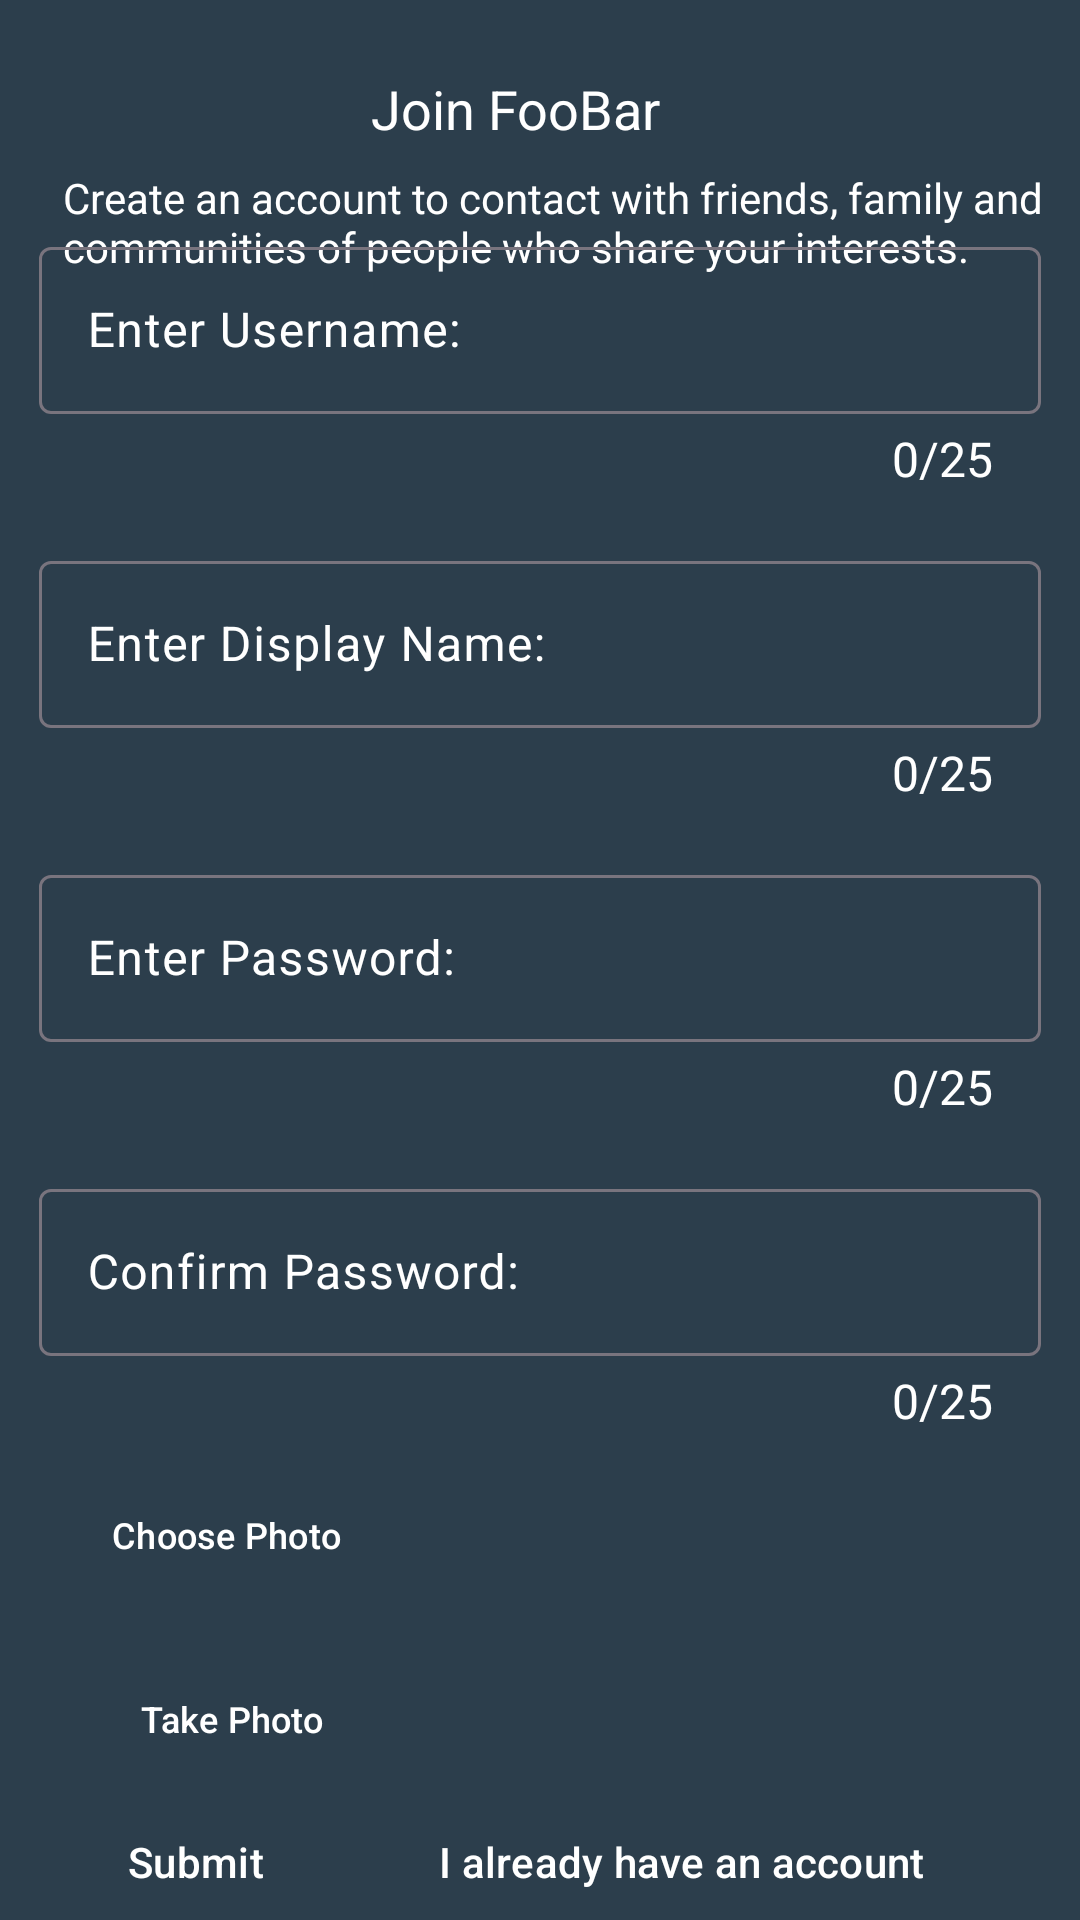

Here is an Android app screen rendered from its layout file. Give the layout XML and the strings, colors and styles it references.
<!-- AndroidManifest.xml: application theme Theme.FooBarApp -->
<!-- res/layout/activity_register.xml -->
<?xml version="1.0" encoding="utf-8"?>
<androidx.constraintlayout.widget.ConstraintLayout xmlns:android="http://schemas.android.com/apk/res/android"
    xmlns:app="http://schemas.android.com/apk/res-auto"
    xmlns:tools="http://schemas.android.com/tools"
    android:layout_width="match_parent"
    android:layout_height="match_parent"
    android:background="#2C3E4C"
    tools:context="activities.RegisterActivity">


    <Button
        android:id="@+id/btnExists"
        style="@style/Widget.Material3.Button.OutlinedButton.Icon"
        android:layout_width="wrap_content"
        android:layout_height="wrap_content"
        android:layout_marginEnd="28dp"
        android:layout_marginBottom="8dp"
        android:text="@string/account_exists_btn"
        android:textColor="@color/white"
        app:layout_constraintBottom_toBottomOf="parent"
        app:layout_constraintEnd_toEndOf="parent"
        app:layout_constraintTop_toBottomOf="@+id/linearLayout4" />

    <LinearLayout
        android:id="@+id/linearLayout2"
        android:layout_width="350dp"
        android:layout_height="wrap_content"
        android:layout_marginTop="8dp"
        android:orientation="vertical"
        app:layout_constraintEnd_toEndOf="parent"
        app:layout_constraintStart_toStartOf="parent"
        app:layout_constraintTop_toBottomOf="@+id/idTitle">

        <TextView
            android:id="@+id/registration_message"
            android:layout_width="match_parent"
            android:layout_height="match_parent"
            android:layout_marginStart="16dp"
            android:text="@string/registration_msg"
            android:textColor="@color/white" />
    </LinearLayout>

    <LinearLayout
        android:id="@+id/linearLayout4"
        android:layout_width="350dp"
        android:layout_height="550dp"
        android:layout_marginBottom="64dp"
        android:orientation="vertical"
        app:layout_constraintBottom_toBottomOf="parent"
        app:layout_constraintEnd_toEndOf="parent"
        app:layout_constraintStart_toStartOf="parent"
        app:layout_constraintTop_toBottomOf="@+id/linearLayout2">

        <com.google.android.material.textfield.TextInputLayout
            android:id="@+id/addUserName"
            android:layout_width="match_parent"
            android:layout_height="wrap_content"
            android:layout_marginStart="8dp"
            android:layout_marginTop="16dp"
            android:layout_marginEnd="8dp"
            android:textColorHint="@color/white"
            app:counterEnabled="true"
            app:counterMaxLength="25"
            app:counterOverflowTextAppearance="@style/CounterOverFlow"
            app:counterTextAppearance="@style/CounterText"
            app:counterTextColor="@color/white"
            app:hintTextAppearance="@style/HintText">

            <com.google.android.material.textfield.TextInputEditText
                android:id="@+id/usernameEditText"
                android:layout_width="match_parent"
                android:layout_height="wrap_content"
                android:hint="@string/enter_username"
                android:textColor="@color/white"
                android:textSize="16sp">

            </com.google.android.material.textfield.TextInputEditText>
        </com.google.android.material.textfield.TextInputLayout>


        <com.google.android.material.textfield.TextInputLayout
            android:id="@+id/displayName"
            android:layout_width="match_parent"
            android:layout_height="wrap_content"
            android:layout_marginStart="8dp"
            android:layout_marginTop="16dp"
            android:layout_marginEnd="8dp"
            android:textColorHint="@color/white"
            app:counterEnabled="true"
            app:counterMaxLength="25"
            app:counterOverflowTextAppearance="@style/CounterOverFlow"
            app:counterTextAppearance="@style/CounterText"
            app:counterTextColor="@color/white"
            app:hintTextAppearance="@style/HintText">

            <com.google.android.material.textfield.TextInputEditText
                android:id="@+id/displayNameEditText"
                android:layout_width="match_parent"
                android:layout_height="wrap_content"
                android:hint="@string/enter_display_name"
                android:textColor="@color/white"
                android:textSize="16sp">

            </com.google.android.material.textfield.TextInputEditText>
        </com.google.android.material.textfield.TextInputLayout>

        <com.google.android.material.textfield.TextInputLayout
            android:id="@+id/addPassword"
            android:layout_width="match_parent"
            android:layout_height="wrap_content"
            android:layout_marginStart="8dp"
            android:layout_marginTop="16dp"
            android:layout_marginEnd="8dp"
            android:textColorHint="@color/white"
            app:counterEnabled="true"
            app:counterMaxLength="25"
            app:counterOverflowTextAppearance="@style/CounterOverFlow"
            app:counterTextAppearance="@style/CounterText"
            app:counterTextColor="@color/white"
            app:hintTextAppearance="@style/HintText">

            <com.google.android.material.textfield.TextInputEditText
                android:id="@+id/passwordEditText"
                android:layout_width="match_parent"
                android:layout_height="wrap_content"
                android:hint="@string/enter_password"
                android:textColor="@color/white"
                android:textSize="16sp">

            </com.google.android.material.textfield.TextInputEditText>
        </com.google.android.material.textfield.TextInputLayout>

        <com.google.android.material.textfield.TextInputLayout
            android:id="@+id/confirmPassword"
            android:layout_width="match_parent"
            android:layout_height="wrap_content"
            android:layout_marginStart="8dp"
            android:layout_marginTop="16dp"
            android:layout_marginEnd="8dp"
            android:textColorHint="@color/white"
            app:counterEnabled="true"
            app:counterMaxLength="25"
            app:counterOverflowTextAppearance="@style/CounterOverFlow"
            app:counterTextAppearance="@style/CounterText"
            app:counterTextColor="@color/white"
            app:hintTextAppearance="@style/HintText">

            <com.google.android.material.textfield.TextInputEditText
                android:id="@+id/confirmEditText"
                android:layout_width="match_parent"
                android:layout_height="wrap_content"
                android:hint="@string/confirm_password"
                android:textColor="@color/white"
                android:textSize="16sp">

            </com.google.android.material.textfield.TextInputEditText>
        </com.google.android.material.textfield.TextInputLayout>

        <androidx.constraintlayout.widget.ConstraintLayout
            android:layout_width="match_parent"
            android:layout_height="match_parent">

            <Button
                android:id="@+id/choosePhotoBtn"
                style="@style/Widget.Material3.Button.OutlinedButton.Icon"
                android:layout_width="wrap_content"
                android:layout_height="wrap_content"
                android:text="@string/choose_photo"
                android:textColor="@color/white"
                android:textSize="12sp"
                app:layout_constraintBottom_toTopOf="@+id/takePhotoBtn"
                app:layout_constraintEnd_toStartOf="@+id/imageViewUserPhoto"
                app:layout_constraintHorizontal_bias="0.301"
                app:layout_constraintStart_toStartOf="parent"
                app:layout_constraintTop_toTopOf="parent"
                app:layout_constraintVertical_bias="0.428" />

            <Button
                android:id="@+id/takePhotoBtn"
                style="@style/Widget.Material3.Button.OutlinedButton.Icon"
                android:layout_width="120dp"
                android:layout_height="wrap_content"
                android:layout_marginBottom="12dp"
                android:text="@string/take_photo"
                android:textColor="@color/white"
                android:textSize="12sp"
                app:layout_constraintBottom_toBottomOf="parent"
                app:layout_constraintEnd_toEndOf="@+id/choosePhotoBtn"
                app:layout_constraintHorizontal_bias="0.0"
                app:layout_constraintStart_toStartOf="@+id/choosePhotoBtn" />

            <ImageView
                android:id="@+id/imageViewUserPhoto"
                android:layout_width="165dp"
                android:layout_height="107dp"
                android:contentDescription="@string/user_photo"
                android:src="@drawable/default_photo"
                app:layout_constraintBottom_toBottomOf="parent"
                app:layout_constraintEnd_toEndOf="parent"
                app:layout_constraintHorizontal_bias="0.923"
                app:layout_constraintStart_toStartOf="parent"
                app:layout_constraintTop_toTopOf="parent" />

        </androidx.constraintlayout.widget.ConstraintLayout>


    </LinearLayout>

    <TextView
        android:id="@+id/idTitle"
        android:layout_width="wrap_content"
        android:layout_height="wrap_content"
        android:layout_marginTop="24dp"
        android:layout_marginEnd="16dp"
        android:text="@string/registration_title"
        android:textColor="@color/white"
        android:textSize="18sp"
        app:layout_constraintEnd_toEndOf="parent"
        app:layout_constraintStart_toStartOf="parent"
        app:layout_constraintTop_toTopOf="parent" />

    <ImageView
        android:id="@+id/imageViewLogo"
        android:layout_width="30dp"
        android:layout_height="23dp"
        android:layout_marginTop="16dp"
        android:layout_marginEnd="120dp"
        app:layout_constraintBottom_toTopOf="@+id/linearLayout2"
        app:layout_constraintEnd_toEndOf="parent"
        app:layout_constraintStart_toEndOf="@+id/idTitle"
        app:layout_constraintTop_toTopOf="parent"
        app:srcCompat="@drawable/logo_foobook"
        android:contentDescription="@string/app_logo" />

    <Button
        android:id="@+id/submitBtn"
        style="@style/Widget.Material3.Button.OutlinedButton.Icon"
        android:layout_width="wrap_content"
        android:layout_height="wrap_content"
        android:layout_marginStart="8dp"
        android:layout_marginBottom="8dp"
        android:text="@string/submitBtn"
        android:textColor="@color/white"
        app:layout_constraintBottom_toBottomOf="parent"
        app:layout_constraintEnd_toStartOf="@+id/btnExists"
        app:layout_constraintStart_toStartOf="parent"
        app:layout_constraintTop_toBottomOf="@+id/linearLayout4" />


</androidx.constraintlayout.widget.ConstraintLayout>
<!-- resources referenced by this layout -->
<resources>
  <color name="white">#FFFFFFFF</color>
  <string name="account_exists_btn">I already have an account</string>
  <string name="app_logo">APP_LOGO</string>
  <string name="choose_photo">Choose Photo</string>
  <string name="confirm_password">Confirm Password:</string>
  <string name="enter_display_name">Enter Display Name:</string>
  <string name="enter_password">Enter Password:</string>
  <string name="enter_username">Enter Username:</string>
  <string name="registration_msg">Create an account to contact with friends, family
          and communities of people who share your interests.</string>
  <string name="registration_title">Join FooBar</string>
  <string name="submitBtn">Submit</string>
  <string name="take_photo">Take Photo</string>
  <string name="user_photo">USER_PHOTO</string>
  <style name="CounterOverFlow" parent="TextAppearance.Design.Counter.Overflow">
          <item name="android:textSize">16sp</item> 
          <item name="android:textColor">@color/red</item> 
      </style>
  <style name="CounterText" parent="TextAppearance.Design.Counter">
          <item name="android:textSize">16sp</item> 
          <item name="android:textColor">@color/white</item> 
      </style>
  <style name="HintText" parent="TextAppearance.Design.Hint">
          <item name="android:textSize">16sp</item> 
          <item name="android:textColor">@color/white</item> 
      </style>
  <style name="Theme.FooBarApp" parent="Base.Theme.FooBarApp" />
  <color name="red">#FF0000</color>
  <style name="Base.Theme.FooBarApp" parent="Theme.Material3.DayNight.NoActionBar">
          
          <item name="android:windowBackground">#ECD9BF</item>
          <item name="android:textColor">#000</item>
  </style>
</resources>
